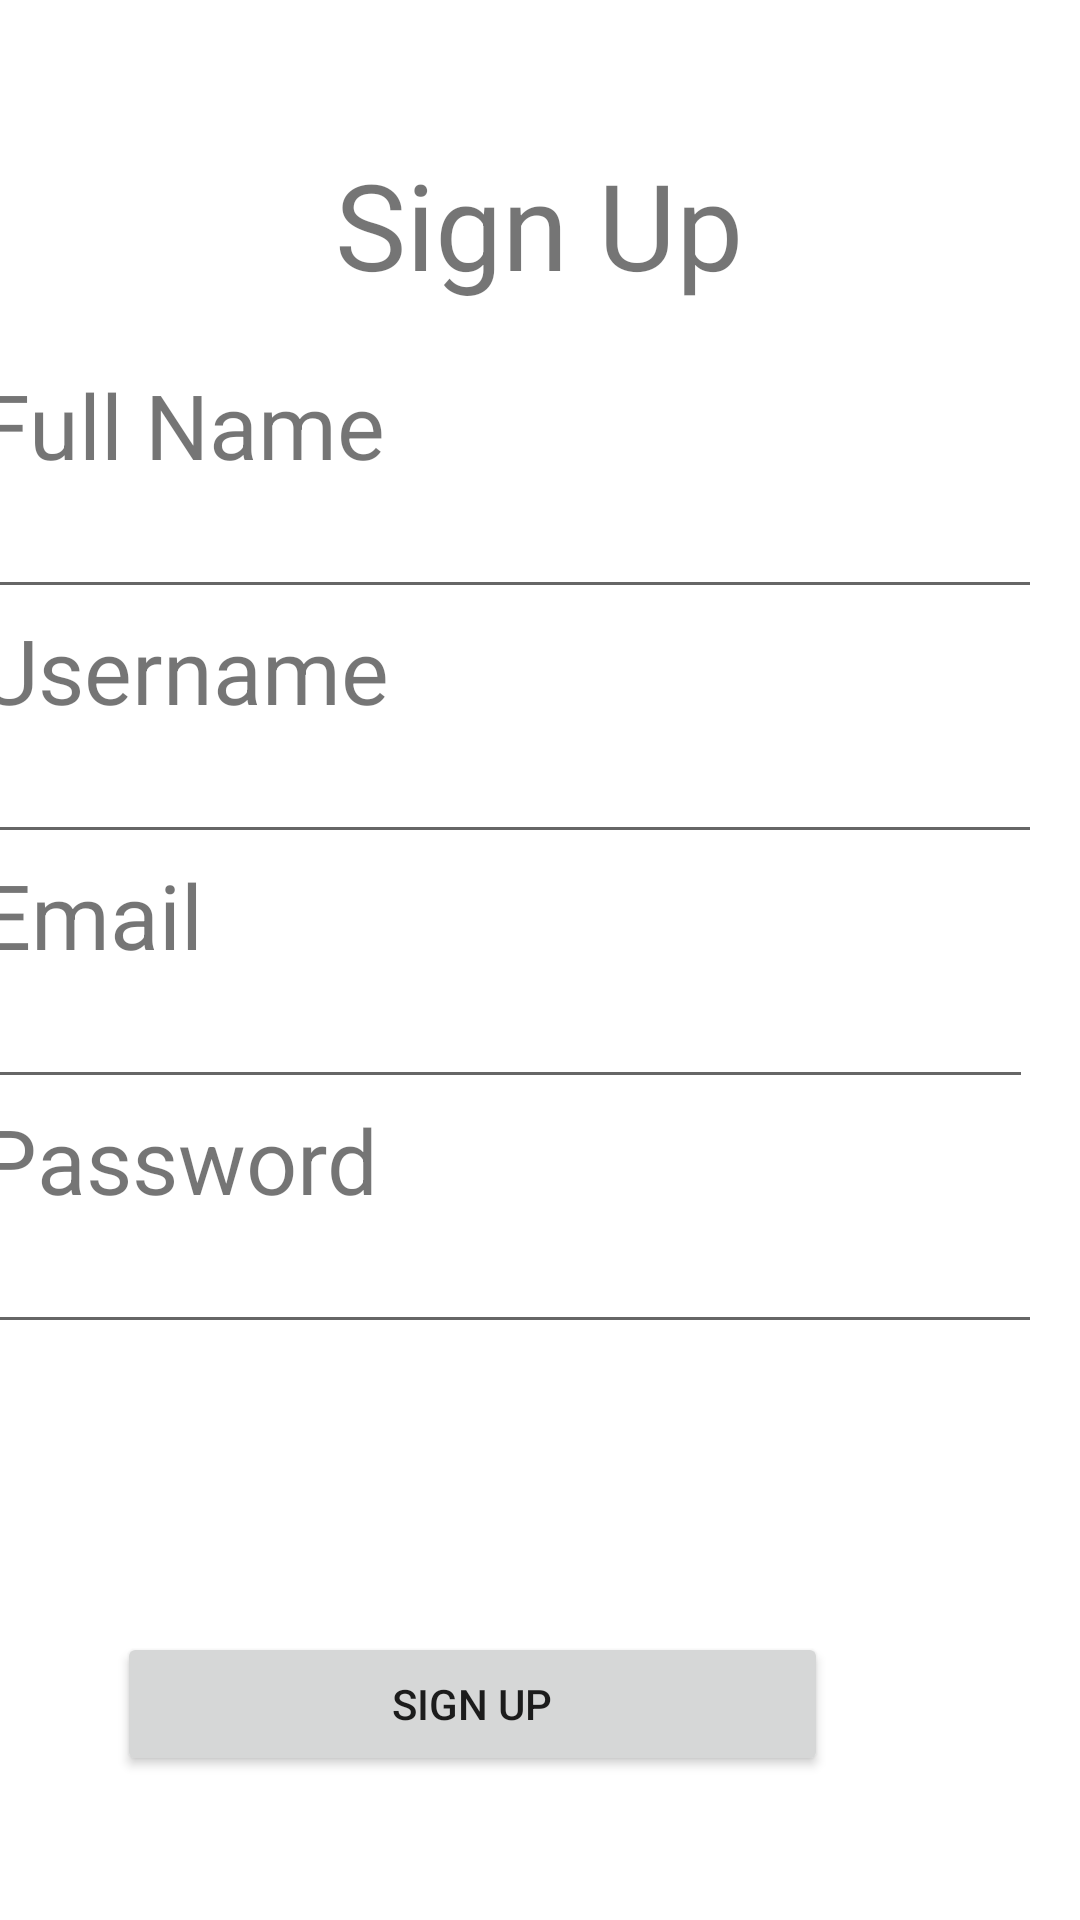

The Android layout XML behind this screen, and the referenced resources:
<!-- AndroidManifest.xml: application theme Theme.CryptocurrencyStore -->
<!-- res/layout/activity_register.xml -->
<?xml version="1.0" encoding="utf-8"?>
<androidx.constraintlayout.widget.ConstraintLayout xmlns:android="http://schemas.android.com/apk/res/android"
    xmlns:app="http://schemas.android.com/apk/res-auto"
    xmlns:tools="http://schemas.android.com/tools"
    android:layout_width="match_parent"
    android:layout_height="match_parent"
    tools:context=".auth.RegisterActivity">

    <TextView
        android:id="@+id/textView"
        android:layout_width="wrap_content"
        android:layout_height="wrap_content"
        android:layout_marginTop="48dp"
        android:text="Sign Up"
        android:textSize="40dp"
        app:layout_constraintEnd_toEndOf="parent"
        app:layout_constraintHorizontal_bias="0.498"
        app:layout_constraintStart_toStartOf="parent"
        app:layout_constraintTop_toTopOf="parent" />

    <LinearLayout
        android:id="@+id/linearLayout"
        android:layout_width="414dp"
        android:layout_height="438dp"
        android:orientation="vertical"
        android:padding="20dp"
        app:layout_constraintBottom_toBottomOf="parent"
        app:layout_constraintEnd_toEndOf="parent"
        app:layout_constraintStart_toStartOf="parent"
        app:layout_constraintTop_toBottomOf="@+id/textView"
        app:layout_constraintVertical_bias="0.0">

        <TextView
            android:layout_width="wrap_content"
            android:layout_height="wrap_content"
            android:text="Full Name"
            android:textSize="30sp" />

        <EditText
            android:id="@+id/editTxtName"
            android:layout_width="354dp"
            android:layout_height="wrap_content"
            android:inputType="textPersonName" />

        <TextView
            android:layout_width="wrap_content"
            android:layout_height="wrap_content"
            android:text="Username"
            android:textSize="30sp" />

        <EditText
            android:id="@+id/editTxtUser"
            android:layout_width="354dp"
            android:layout_height="wrap_content"
            android:inputType="text" />

        <TextView
            android:layout_width="wrap_content"
            android:layout_height="wrap_content"
            android:text="Email"
            android:textSize="30sp" />

        <EditText
            android:id="@+id/editTxtEmail"
            android:layout_width="351dp"
            android:layout_height="wrap_content"
            android:inputType="textEmailAddress" />

        <TextView
            android:layout_width="wrap_content"
            android:layout_height="wrap_content"
            android:text="Password"
            android:textSize="30sp" />

        <EditText
            android:id="@+id/editTxtPass"
            android:layout_width="354dp"
            android:layout_height="wrap_content"
            android:inputType="textPassword" />

    </LinearLayout>

    <Button
        android:id="@+id/button"
        android:layout_width="237dp"
        android:layout_height="wrap_content"
        android:layout_marginEnd="84dp"
        android:text="Sign Up"
        app:iconTint="#112283"
        app:layout_constraintBottom_toBottomOf="parent"
        app:layout_constraintEnd_toEndOf="parent"
        app:layout_constraintTop_toBottomOf="@+id/linearLayout"
        app:layout_constraintVertical_bias="0.09" />

    <TextView
        android:layout_width="wrap_content"
        android:layout_height="wrap_content"
        android:layout_marginBottom="64dp"
        android:text="You have account? Login"
        android:textSize="20sp"
        app:layout_constraintBottom_toBottomOf="parent"
        app:layout_constraintEnd_toEndOf="parent"
        app:layout_constraintHorizontal_bias="0.478"
        app:layout_constraintStart_toStartOf="parent"
        app:layout_constraintTop_toBottomOf="@+id/button"
        app:layout_constraintVertical_bias="0.2" />


</androidx.constraintlayout.widget.ConstraintLayout>
<!-- resources referenced by this layout -->
<resources>
  <style name="Theme.CryptocurrencyStore" parent="Theme.MaterialComponents.DayNight.NoActionBar">
          
          <item name="colorPrimary">@color/purple_500</item>
          <item name="colorPrimaryVariant">@color/purple_700</item>
          <item name="colorOnPrimary">@color/white</item>
          
          <item name="colorSecondary">@color/teal_200</item>
          <item name="colorSecondaryVariant">@color/teal_700</item>
          <item name="colorOnSecondary">@color/black</item>
          
          <item name="android:statusBarColor" tools:targetApi="l">?attr/colorPrimaryVariant</item>
          
      </style>
  <color name="purple_500">#FF6200EE</color>
  <color name="purple_700">#FF3700B3</color>
  <color name="white">#FFFFFFFF</color>
  <color name="teal_200">#FF03DAC5</color>
  <color name="teal_700">#FF018786</color>
  <color name="black">#FF000000</color>
</resources>
